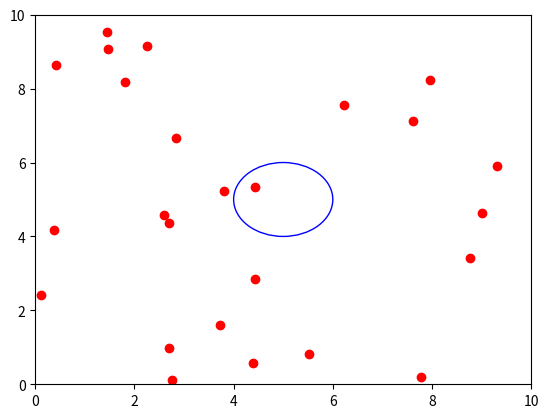

This chart was generated by the following Python code:

"""
Matplotlib Animation Example

[redacted]
email: [email redacted]
[redacted]
license: BSD
Please feel free to use and modify this, but keep the above information. Thanks!
"""
import numpy as np
from matplotlib import pyplot as plt
from matplotlib import animation
import math

# Initializing number of dots
N = 25


# Creating dot class
class dot(object):
    def __init__(self):
        self.x = 10 * np.random.random_sample()
        self.y = 10 * np.random.random_sample()
        self.velx = self.generate_new_vel()
        self.vely = self.generate_new_vel()

    def generate_new_vel(self):
        return (np.random.random_sample() - 0.5) / 5

    def move(self):
        def distance(x1, y1, x2, y2):
            return math.sqrt((x2 - x1) ** 2 + (y2 - y1) ** 2)

        def inside(x1, y1):
            if distance(x1, y1, 5, 5) <= 1:
                return True
            else:
                return False

        def calc_dist(d):
            ret = 0
            for x in dots:
                if inside(x.x, x.y) and x != d:                            
                    ret = ret + distance(x.x, x.y, d.x, d.y)
            return ret

        # if dot is inside the circle it tries to maximize the distances to
        # other dots inside circle
        if inside(self.x, self.y):
            dist = calc_dist(self)
            for i in range(1, 10):
                self.velx = self.generate_new_vel()
                self.vely = self.generate_new_vel()
                self.x = self.x + self.velx
                self.y = self.y + self.vely
                if calc_dist(self) <= dist or not inside(self.x, self.y):
                    self.x = self.x - self.velx
                    self.y = self.y - self.vely
        else:
            if np.random.random_sample() < 0.95:
                self.x = self.x + self.velx
                self.y = self.y + self.vely
            else:
                self.velx = self.generate_new_vel()
                self.vely = self.generate_new_vel()
                self.x = self.x + self.velx
                self.y = self.y + self.vely
            if self.x >= 10:
                self.x = 10
                self.velx = -1 * self.velx
            if self.x <= 0:
                self.x = 0
                self.velx = -1 * self.velx
            if self.y >= 10:
                self.y = 10
                self.vely = -1 * self.vely
            if self.y <= 0:
                self.y = 0
                self.vely = -1 * self.vely

# Initializing dots
dots = [dot() for i in range(N)]

# First set up the figure, the axis, and the plot element we want to animate
fig = plt.figure()
ax = plt.axes(xlim=(0, 10), ylim=(0, 10))
d, = ax.plot([dot.x for dot in dots],
             [dot.y for dot in dots], 'ro')
circle = plt.Circle((5, 5), 1, color='b', fill=False)
ax.add_artist(circle)


# animation function.  This is called sequentially
def animate(i):
    for dot in dots:
        dot.move()
    d.set_data([dot.x for dot in dots],
               [dot.y for dot in dots])
    return d,

# call the animator.  blit=True means only re-draw the parts that have changed.
anim = animation.FuncAnimation(fig, animate, frames=200, interval=20)

plt.show()